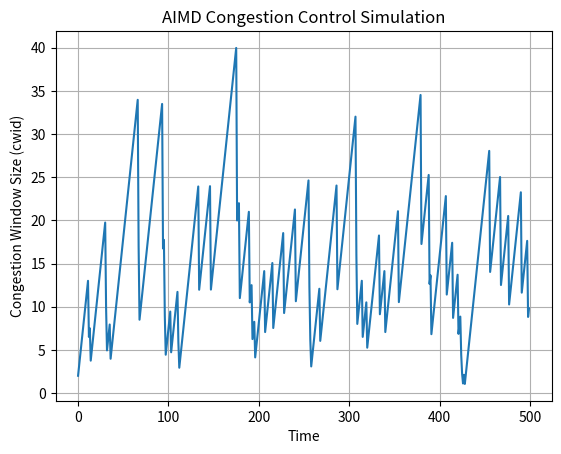

Here is the Python script that generated this plot:
import random
import matplotlib.pyplot as plt

def simulate_aimd(cwid, max_time, prob):

    cwid_values = []
    
    for time in range(max_time):
        congestion = random.random() < prob
        if congestion:
            cwid = max(1, cwid / 2) #multiplicative decrease
        else:
            cwid += 1 
        cwid_values.append(cwid) #addictive increase 

    plt.plot(range(max_time), cwid_values)
    plt.xlabel('Time')
    plt.ylabel('Congestion Window Size (cwid)')
    plt.title('AIMD Congestion Control Simulation')
    plt.grid()
    plt.show()

if __name__ == "__main__":
    simulate_aimd(cwid=1, max_time=500, prob=0.1)